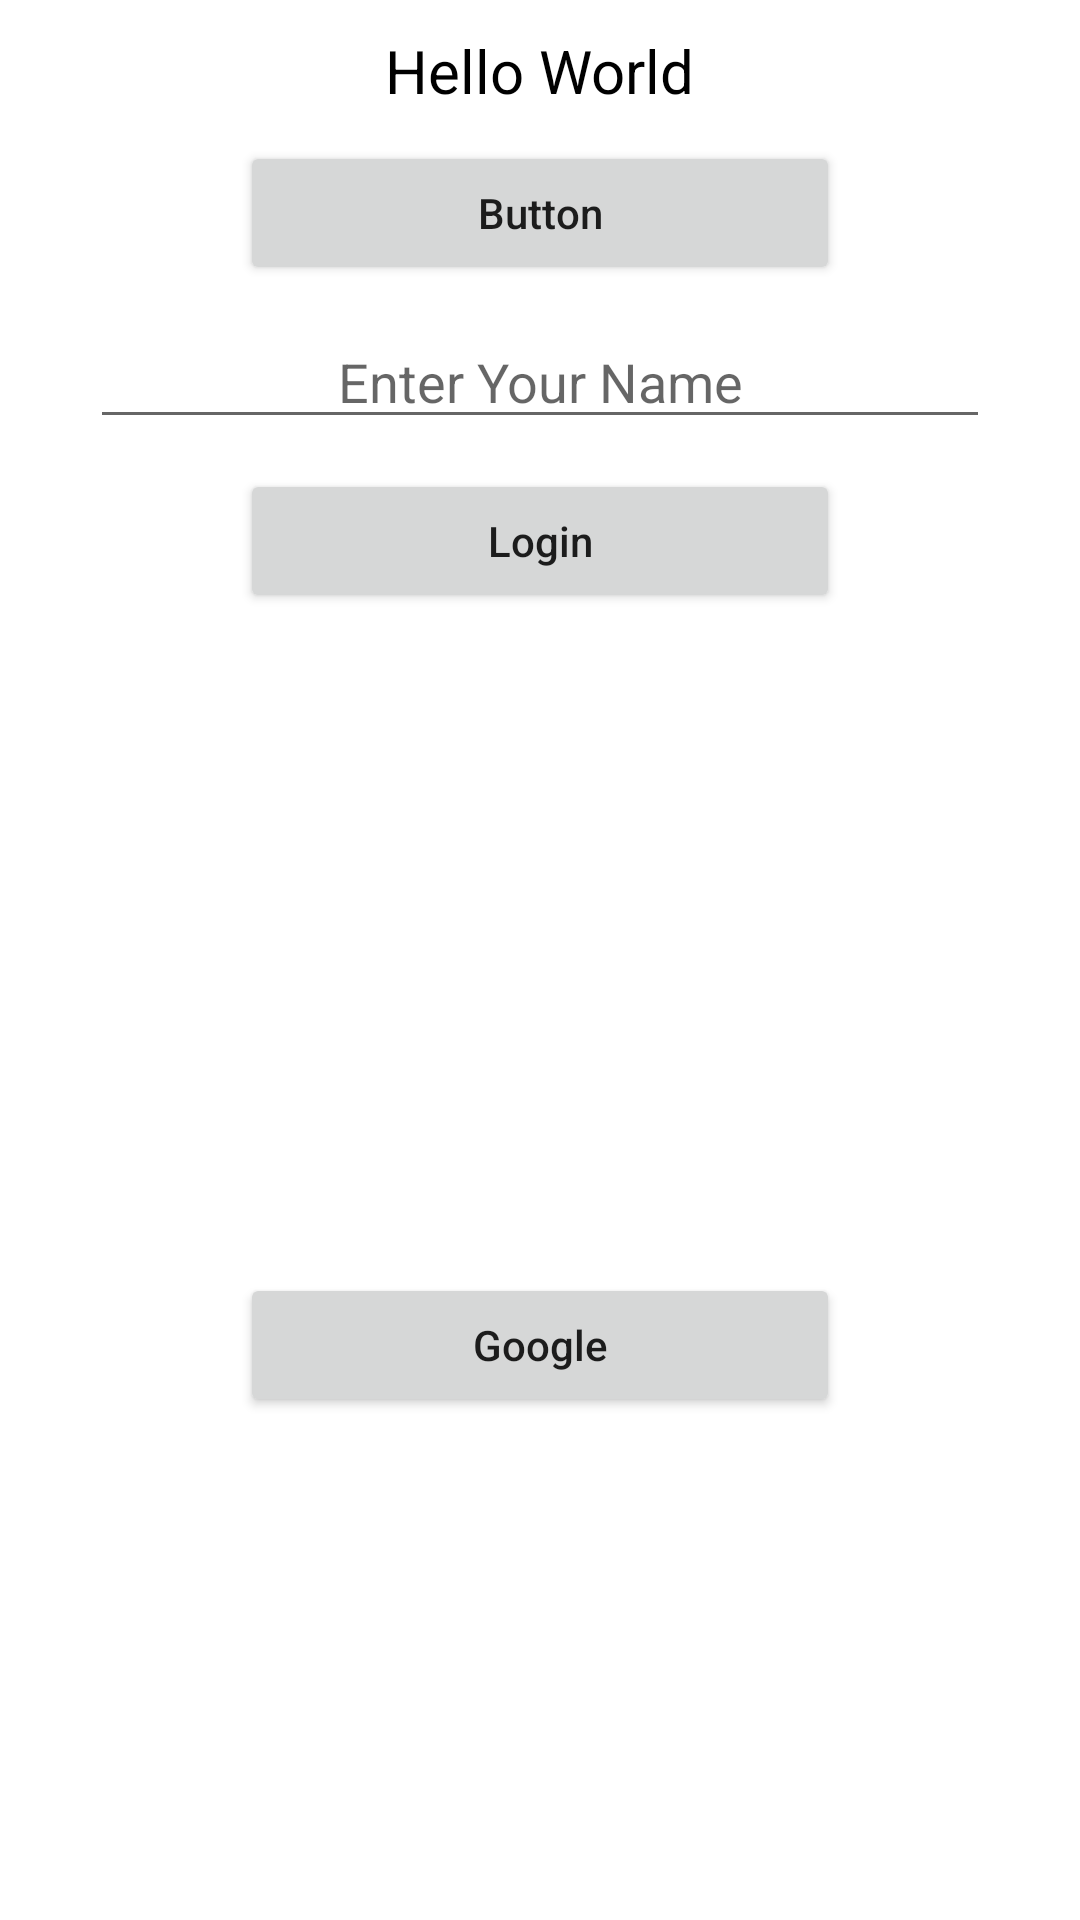

The Android layout XML behind this screen, and the referenced resources:
<!-- AndroidManifest.xml: application theme Theme.ClassKotlin_01 -->
<!-- res/layout/activity_main.xml -->
<?xml version="1.0" encoding="utf-8"?>
<LinearLayout xmlns:android="http://schemas.android.com/apk/res/android"
    xmlns:app="http://schemas.android.com/apk/res-auto"
    xmlns:tools="http://schemas.android.com/tools"
    android:layout_width="match_parent"
    android:padding="10dp"
    android:orientation="vertical"
    android:gravity="center_horizontal"
    android:layout_height="match_parent"
    tools:context=".MainActivity">

    <TextView
        android:text="Hello World"
        android:textSize="20dp"
        android:textColor="@color/black"
        android:id="@+id/textView"
        android:layout_width="wrap_content"
        android:layout_height="wrap_content">

    </TextView>

    <Button
        android:textAllCaps="false"
        android:text="Button"
        android:id="@+id/button"
        android:layout_marginTop="10dp"
        android:layout_width="200dp"
        android:layout_height="wrap_content">

    </Button>

    <EditText
        android:id="@+id/editText"
        android:hint="Enter Your Name"
        android:gravity="center_horizontal"
        android:layout_marginTop="10dp"
        android:layout_width="300dp"
        android:layout_height="wrap_content">

    </EditText>

    <Button
        android:textAllCaps="false"
        android:text="Login"
        android:id="@+id/loginButton"
        android:layout_marginTop="10dp"
        android:layout_width="200dp"
        android:layout_height="wrap_content">

    </Button>

    <ImageView
        android:src="@drawable/profile"
        android:id="@+id/imageView"
        android:layout_marginTop="10dp"
        android:layout_width="200dp"
        android:layout_height="200dp">

    </ImageView>

    <Button
        android:text="Google"
        android:textAllCaps="false"
        android:id="@+id/changeImageButton"
        android:layout_marginTop="10dp"
        android:layout_width="200dp"
        android:layout_height="wrap_content">

    </Button>

</LinearLayout>
<!-- resources referenced by this layout -->
<resources>
  <color name="black">#FF000000</color>
  <style name="Theme.ClassKotlin_01" parent="Theme.MaterialComponents.DayNight.DarkActionBar">
          
          <item name="colorPrimary">@color/purple_500</item>
          <item name="colorPrimaryVariant">@color/purple_700</item>
          <item name="colorOnPrimary">@color/white</item>
          
          <item name="colorSecondary">@color/teal_200</item>
          <item name="colorSecondaryVariant">@color/teal_700</item>
          <item name="colorOnSecondary">@color/black</item>
          
          <item name="android:statusBarColor" tools:targetApi="l">?attr/colorPrimaryVariant</item>
          
      </style>
  <color name="purple_500">#FF6200EE</color>
  <color name="purple_700">#FF3700B3</color>
  <color name="white">#FFFFFFFF</color>
  <color name="teal_200">#FF03DAC5</color>
  <color name="teal_700">#FF018786</color>
</resources>
